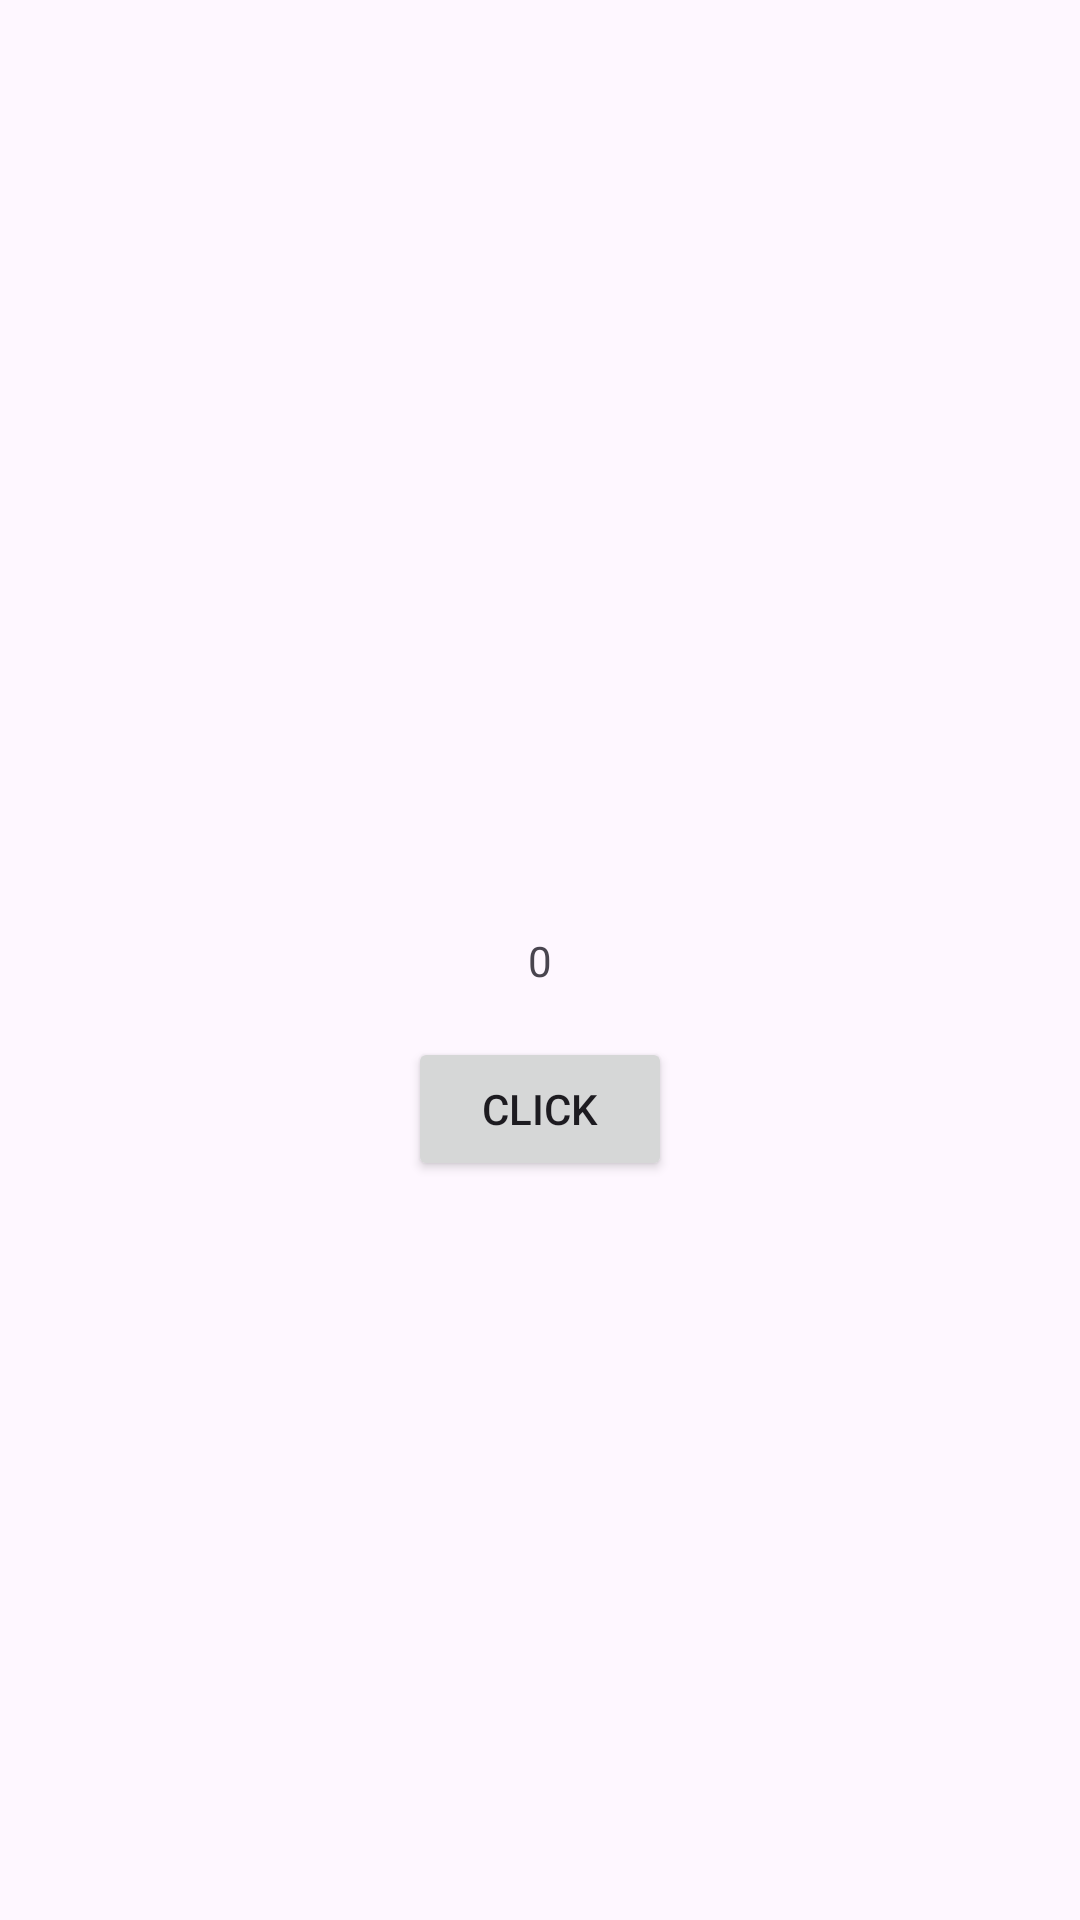

Layout XML and referenced resources for this Android screen:
<!-- AndroidManifest.xml: application theme Theme.SpartaBasic -->
<!-- res/layout/activity_main.xml -->
<?xml version="1.0" encoding="utf-8"?>
<androidx.constraintlayout.widget.ConstraintLayout xmlns:android="http://schemas.android.com/apk/res/android"
    xmlns:app="http://schemas.android.com/apk/res-auto"
    xmlns:tools="http://schemas.android.com/tools"
    android:id="@+id/main"
    android:layout_width="match_parent"
    android:layout_height="match_parent"
    tools:context=".MainActivity">

    <TextView
        android:id="@+id/textViewRandom"
        android:layout_width="wrap_content"
        android:layout_height="wrap_content"
        android:layout_marginTop="48dp"
        android:textSize="32sp"
        app:layout_constraintEnd_toEndOf="parent"
        app:layout_constraintStart_toStartOf="parent"
        app:layout_constraintTop_toTopOf="parent" />

    <TextView
        android:id="@+id/spartaTextView"
        android:layout_width="wrap_content"
        android:layout_height="wrap_content"
        android:text="0"
        app:layout_constraintBottom_toBottomOf="parent"
        app:layout_constraintEnd_toEndOf="parent"
        app:layout_constraintStart_toStartOf="parent"
        app:layout_constraintTop_toTopOf="parent" />

    <Button
        android:id="@+id/clickButton"
        android:layout_width="wrap_content"
        android:layout_height="wrap_content"
        android:layout_marginTop="16dp"
        android:text="Click"
        app:layout_constraintEnd_toEndOf="@+id/spartaTextView"
        app:layout_constraintStart_toStartOf="@+id/spartaTextView"
        app:layout_constraintTop_toBottomOf="@+id/spartaTextView" />


</androidx.constraintlayout.widget.ConstraintLayout>
<!-- resources referenced by this layout -->
<resources>
  <style name="Theme.SpartaBasic" parent="Base.Theme.SpartaBasic" />
  <style name="Base.Theme.SpartaBasic" parent="Theme.Material3.DayNight.NoActionBar">
          
          
      </style>
</resources>
